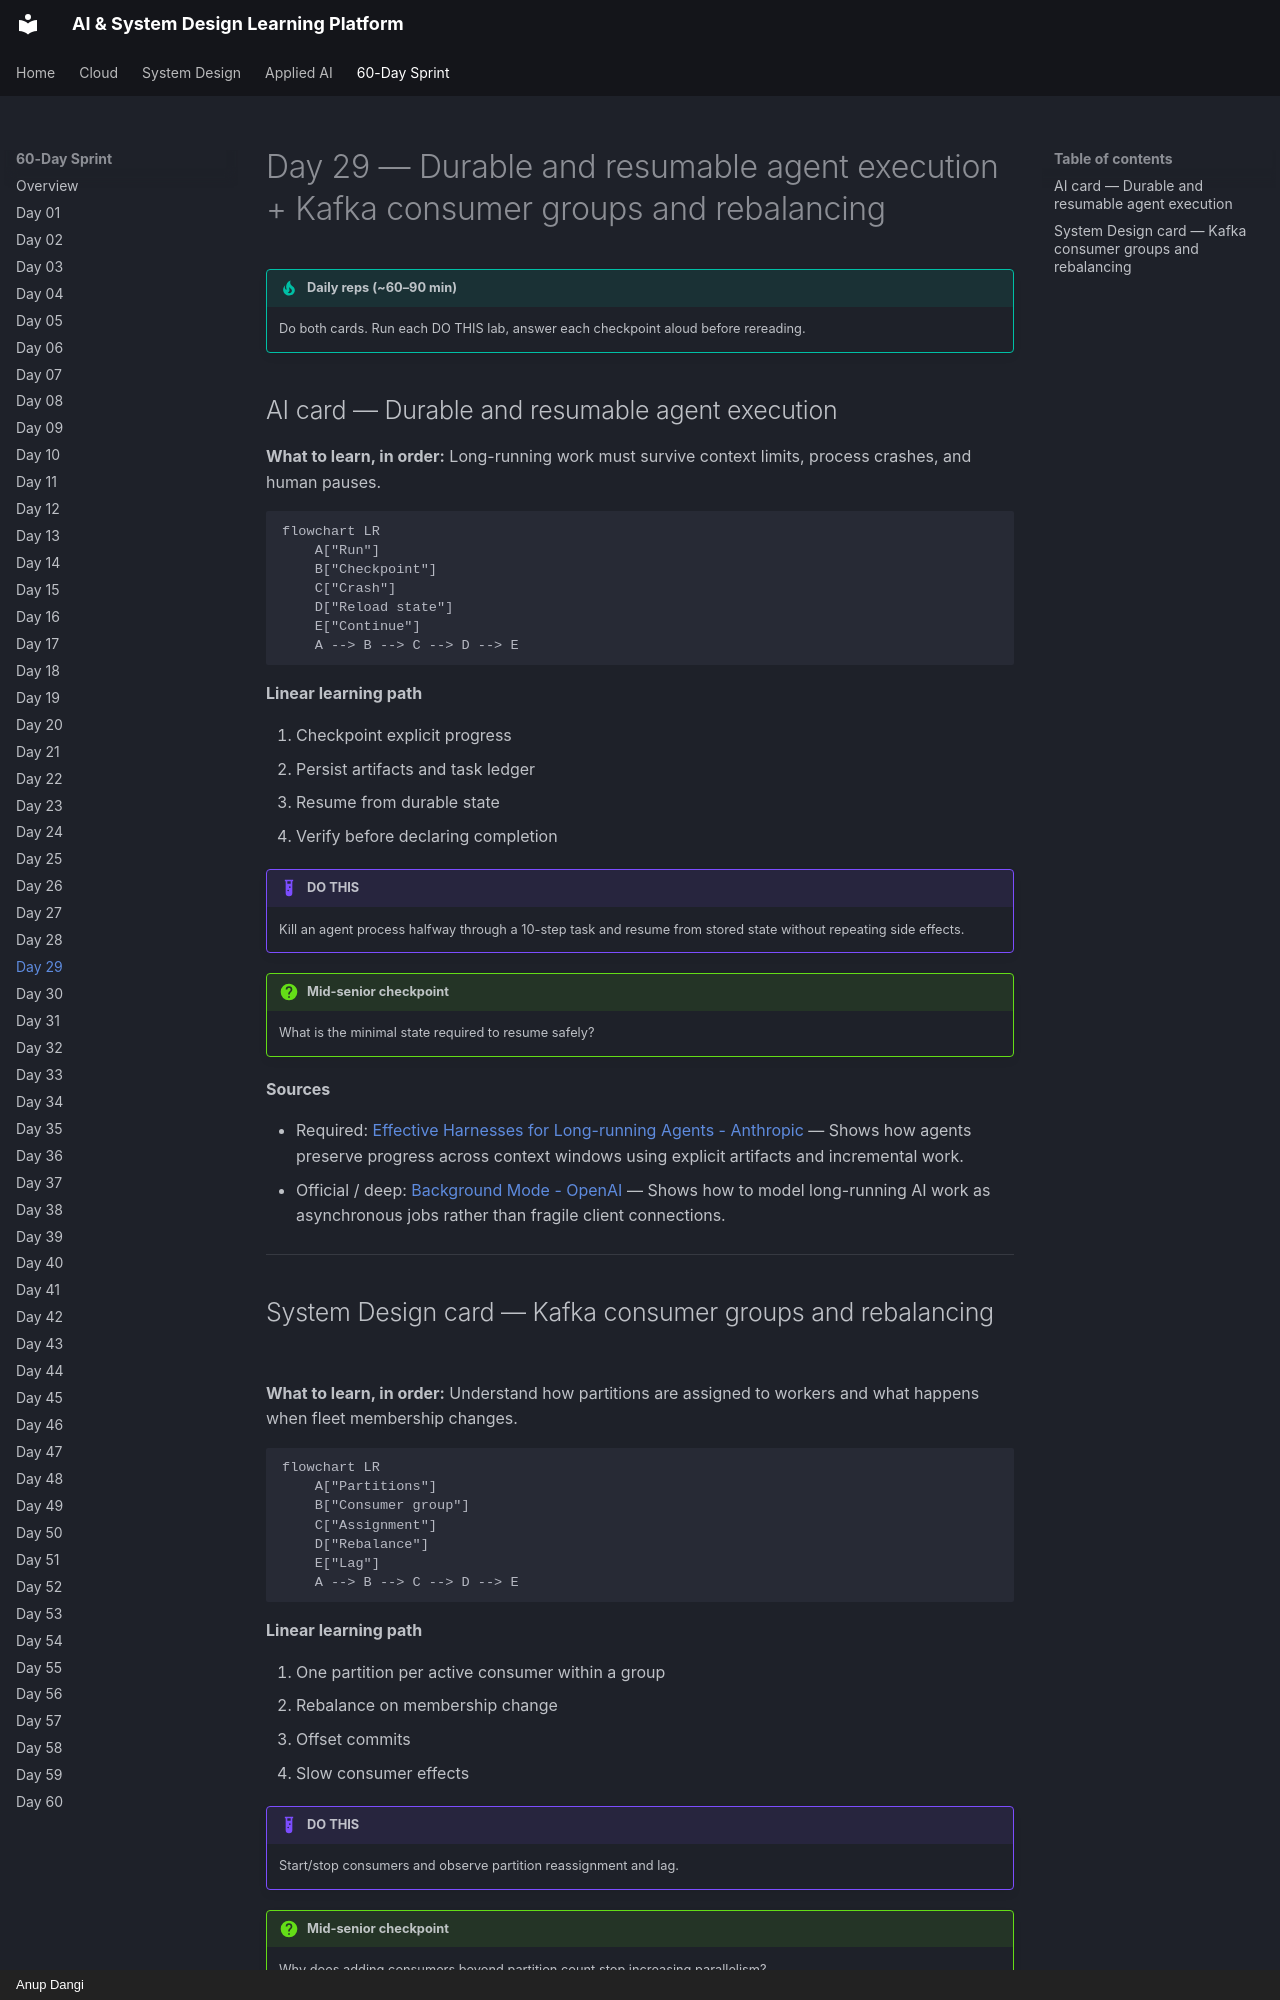

repository: AnupDangi/learnlikeadev · page: 60-day/day29/index.html · generator: mkdocs · copyright: Anup Dangi

# Day 29 — Durable and resumable agent execution + Kafka consumer groups and rebalancing

!!! tip "Daily reps (~60–90 min)"
    Do both cards. Run each DO THIS lab, answer each checkpoint aloud before rereading.

## AI card — Durable and resumable agent execution

**What to learn, in order:** Long-running work must survive context limits, process crashes, and human pauses.

```mermaid
flowchart LR
    A["Run"]
    B["Checkpoint"]
    C["Crash"]
    D["Reload state"]
    E["Continue"]
    A --> B --> C --> D --> E
```

**Linear learning path**

1. Checkpoint explicit progress
2. Persist artifacts and task ledger
3. Resume from durable state
4. Verify before declaring completion

!!! example "DO THIS"
    Kill an agent process halfway through a 10-step task and resume from stored state without repeating side effects.

!!! question "Mid-senior checkpoint"
    What is the minimal state required to resume safely?

**Sources**

- Required: [Effective Harnesses for Long-running Agents - Anthropic](https://www.anthropic.com/engineering/effective-harnesses-for-long-running-agents) — Shows how agents preserve progress across context windows using explicit artifacts and incremental work.
- Official / deep: [Background Mode - OpenAI](https://developers.openai.com/api/docs/guides/background) — Shows how to model long-running AI work as asynchronous jobs rather than fragile client connections.

---
